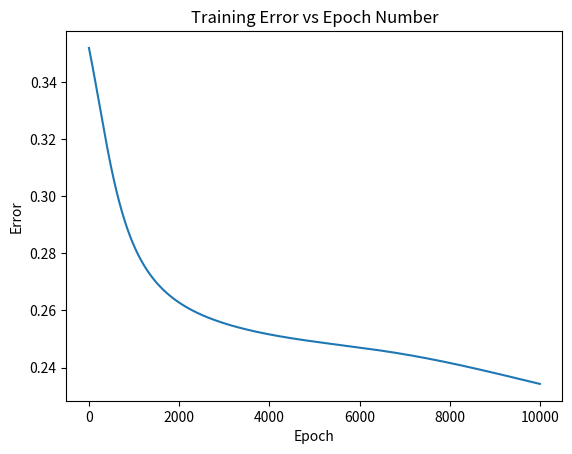
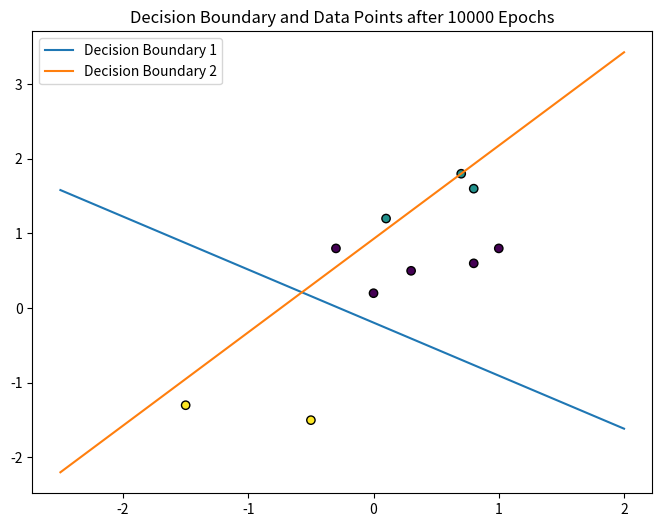
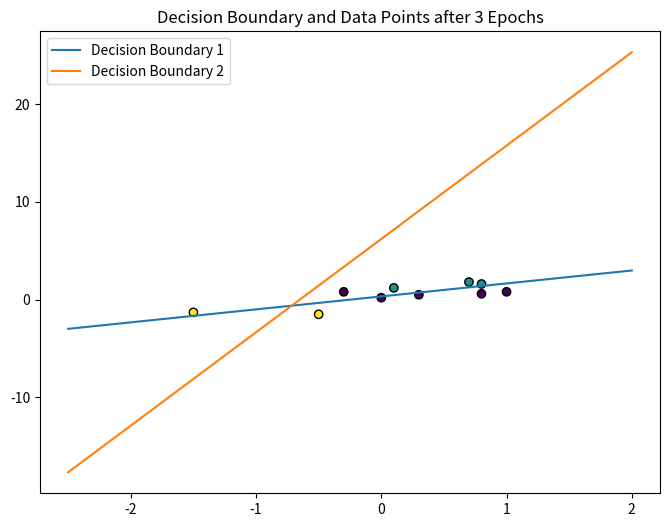
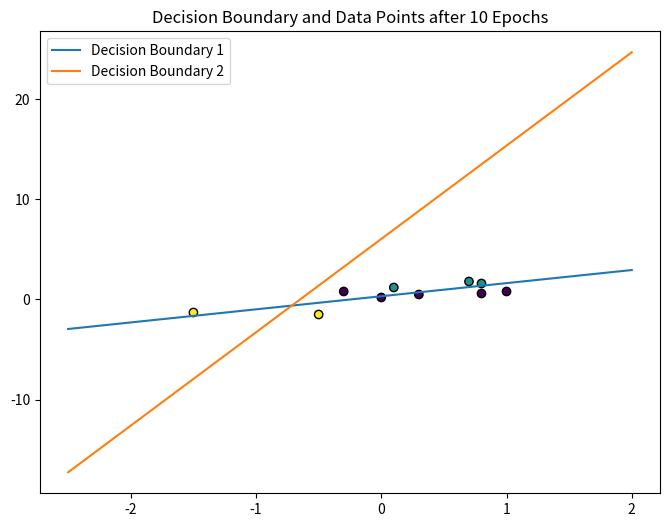
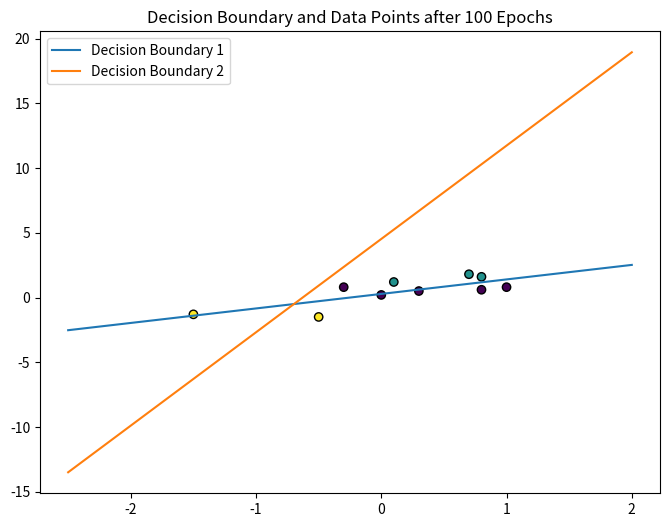
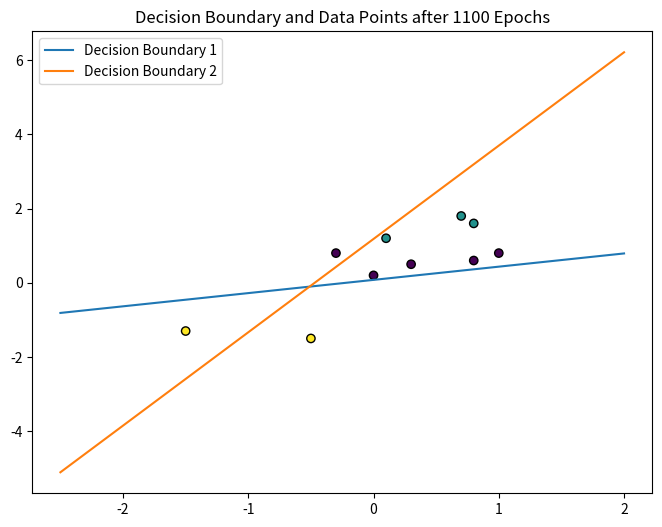

Recreate these plots in Python, in order.
import numpy as np

np.random.seed(5)  # for reproducibility
input_dim = 2
output_dim = 2
learning_rate = 0.001
epochs = 10000

# Randomly initialize weights and biases
weights = np.random.randn(input_dim, output_dim)
biases = np.random.randn(output_dim)

def sigmoid(x):
    return 1 / (1 + np.exp(-x))

def sigmoid_derivative(x):
    return x * (1 - x)

def forward_propagation(X):
    linear_combination = np.dot(X, weights) + biases
    output = sigmoid(linear_combination)
    return output

def backward_propagation(X, Y, output):
    error = output - Y
    d_weights = np.dot(X.T, error * sigmoid_derivative(output))
    d_biases = np.sum(error * sigmoid_derivative(output), axis=0)
    global weights, biases
    weights -= learning_rate * d_weights
    biases -= learning_rate * d_biases
    return error

X = np.array([[0.1, 1.2], [0.7, 1.8], [0.8, 1.6], [0.8, 0.6], [1.0, 0.8],
              [0.3, 0.5], [0.0, 0.2], [-0.3, 0.8], [-0.5, -1.5], [-1.5, -1.3]])

Y = np.array([[1, 0], [1, 0], [1, 0], [0, 0], [0, 0], [1, 1], [1, 1], [1, 1], [0, 1], [0, 1]])

errors = []

for epoch in range(epochs):
    output = forward_propagation(X)
    error = backward_propagation(X, Y, output)
    errors.append(np.mean(np.abs(error)))

# Plotting
import matplotlib.pyplot as plt

# (1) Training error vs epoch number
plt.figure()
plt.plot(errors)
plt.xlabel('Epoch')
plt.ylabel('Error')
plt.title('Training Error vs Epoch Number')
plt.savefig('training_error_vs_epoch_number.pdf')

def plot_decision_boundary(epoch):
    plt.figure(figsize=(8, 6))

    # Extracting weights and biases
    w1, w2 = weights[0], weights[1]
    b1, b2 = biases[0], biases[1]

    # Calculating the slope and intercept for the two decision boundaries
    m1 = -w1[0] / w1[1]
    c1 = -b1 / w1[1]
    m2 = -w2[0] / w2[1]
    c2 = -b2 / w2[1]

    # Generating the x-coordinates for the decision boundary lines
    x_coords = np.linspace(X[:, 0].min() - 1, X[:, 0].max() + 1, 400)

    # Generating the y-coordinates for the decision boundary lines
    y_coords1 = m1 * x_coords + c1
    y_coords2 = m2 * x_coords + c2

    # Plotting the decision boundary lines
    plt.plot(x_coords, y_coords1, label='Decision Boundary 1')
    plt.plot(x_coords, y_coords2, label='Decision Boundary 2')

    # Plotting the data points
    Y_class = np.argmax(Y, axis=1) * 2 + np.argmin(Y, axis=1)
    plt.scatter(X[:, 0], X[:, 1], c=Y_class, edgecolors='k', marker='o', linewidth=1)

    plt.legend()
    plt.title(f'Decision Boundary and Data Points after {epoch} Epochs')
    plt.savefig(f'decision_boundary_and_data_points_after_{epoch}_epochs.pdf')

# Call the function after training
plot_decision_boundary(epochs)


# Reset weights and biases
np.random.seed(5)
weights = np.random.randn(input_dim, output_dim)
biases = np.random.randn(output_dim)

# Train for 3 epochs and plot decision boundary
for epoch in range(3):
    output = forward_propagation(X)
    error = backward_propagation(X, Y, output)
plot_decision_boundary(3)

# Continue training for 7 more epochs (total 10) and plot decision boundary
for epoch in range(7):
    output = forward_propagation(X)
    error = backward_propagation(X, Y, output)
plot_decision_boundary(10)

# Continue training for 90 more epochs (total 100) and plot decision boundary
for epoch in range(90):
    output = forward_propagation(X)
    error = backward_propagation(X, Y, output)
plot_decision_boundary(100)

# Continue training for 1000 more epochs (total 1100) and plot decision boundary
for epoch in range(1000):
    output = forward_propagation(X)
    error = backward_propagation(X, Y, output)
plot_decision_boundary(1100)
